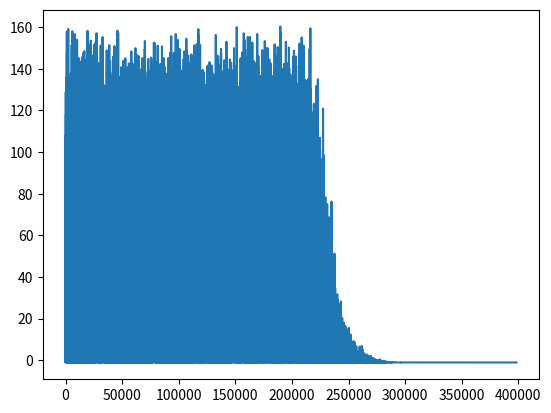

This figure's Python source:
"""
Created on Thu Nov  5 13:50:39 2020
[redacted]
"""
from random import random, uniform
from math import pow, exp
import matplotlib.pyplot as plt
from numpy import savetxt

def fitness_function (x, y) :
    return (4-2.1*pow(x,2)+pow(x, 4)/3)*pow(x,2)+x*y+(-4+4*pow(y,2))*pow(y,2)
def random_x () :
    return uniform(-3,3)
def random_y() :
    return uniform(-2,2)

def energy_function (dEnergy, T) :
    return exp(-dEnergy/T)

#initialize the starting x,y and fitness function
x = random_x()
y = random_y()
fitness_current = fitness_function(x,y)
fitness_best = fitness_current

#set temperature at starting and ending
T_start = 200000000000
T_finish = 0.000001
CoolingRate = 0.9999 #set the cooling rate 

best_fitness_record=[] #for saving best fitness results

#the program will work until starting temperature reaches finishing temperature
while T_start > T_finish :
    #set new values randomly
    x = random_x() 
    y = random_y() 
    fitness_new = fitness_function(x, y)
    if fitness_new < fitness_current :
        #if new fitness function is smallen than current x and y will take new values
        x_current = x
        y_current = y
        fitness_current = fitness_new
        fitness_best = fitness_new
    else:
        R = random()
        dE=fitness_new-fitness_current
        if energy_function(dE, T_start) > R :
            x_current = x
            y_current = y
            fitness_current = fitness_new
            fitness_best = fitness_new
    T_start *= CoolingRate #update temperature by cooling rate
    best_fitness_record.append(fitness_best) #save new best fitness result
    
print ("x = ", x_current, "y = ", y_current)
print ("Best Fitness = ", fitness_best)

plt.plot(best_fitness_record)

savetxt('data4.csv', best_fitness_record[1::1500], delimiter=',')